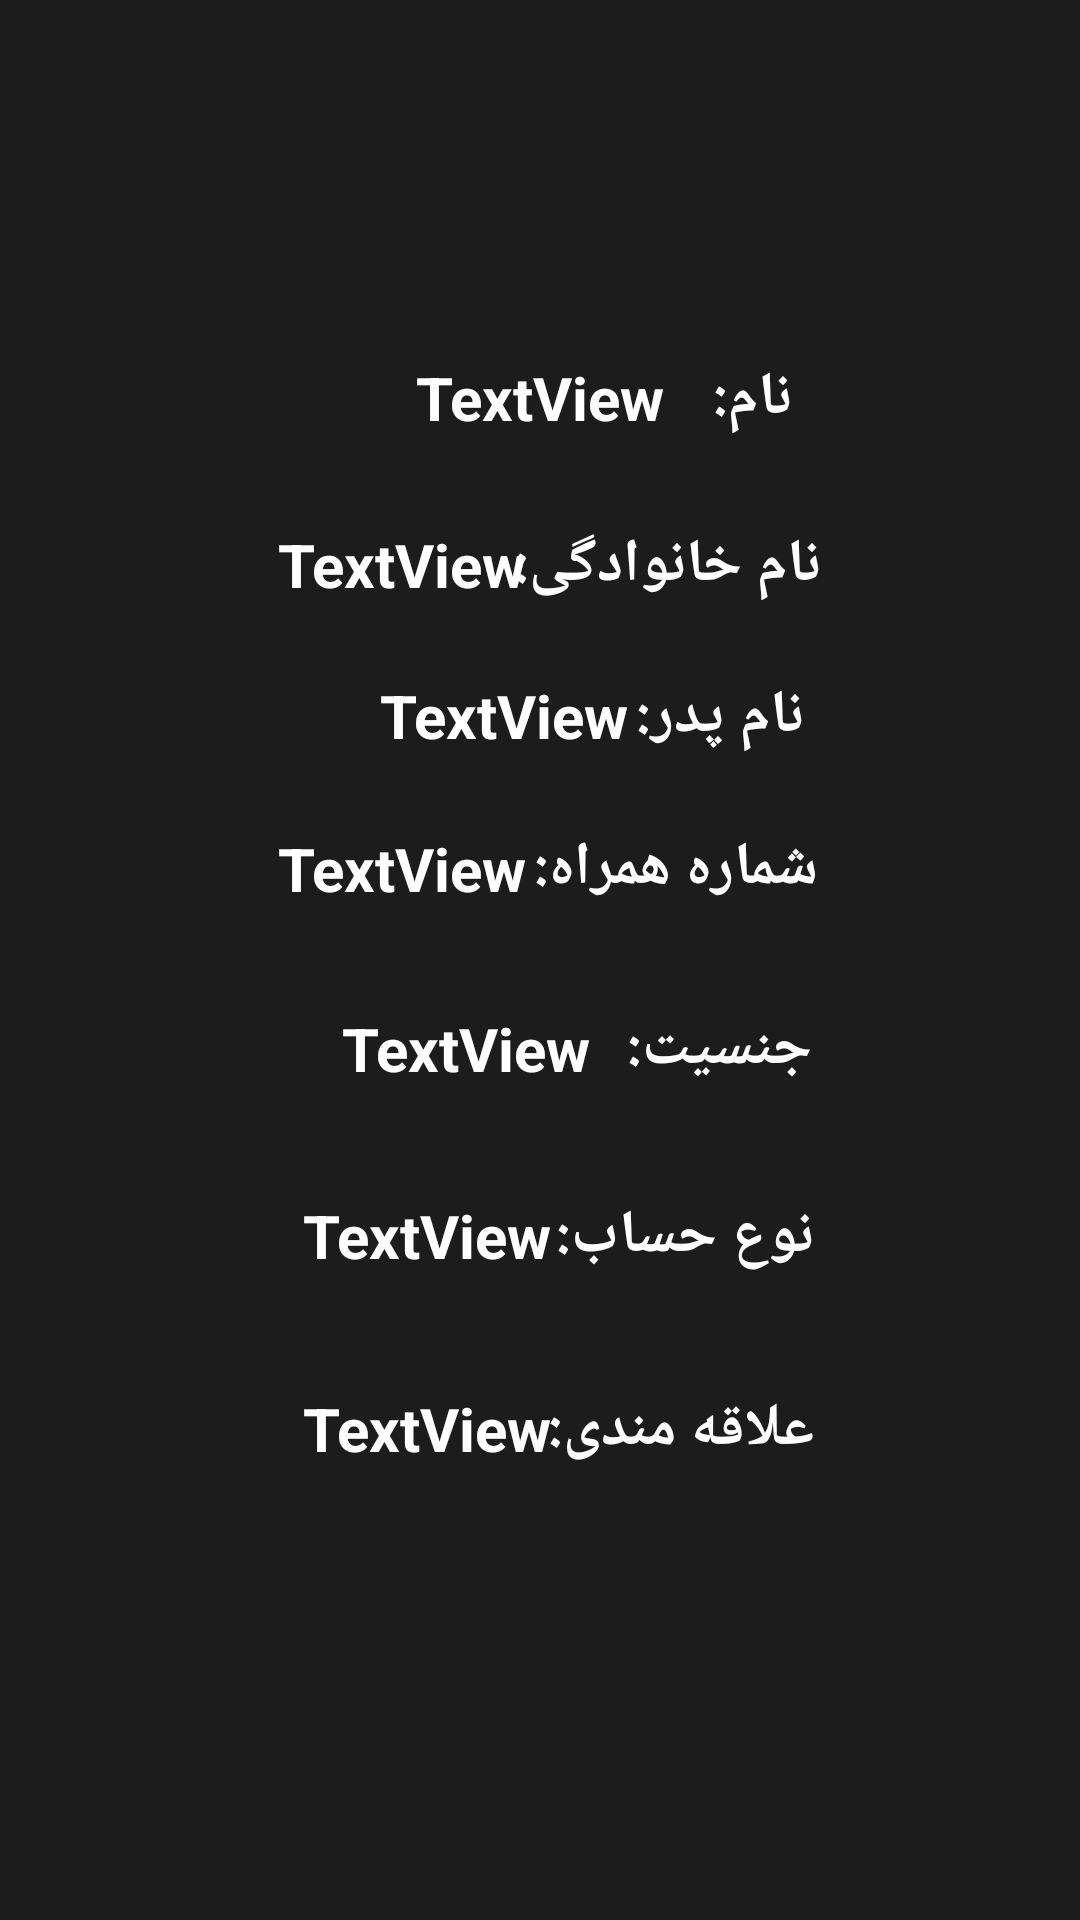

Layout XML and referenced resources for this Android screen:
<!-- AndroidManifest.xml: application theme Theme.TestPayani -->
<!-- res/layout/activity_main2.xml -->
<?xml version="1.0" encoding="utf-8"?>
<androidx.constraintlayout.widget.ConstraintLayout xmlns:android="http://schemas.android.com/apk/res/android"
    xmlns:app="http://schemas.android.com/apk/res-auto"
    xmlns:tools="http://schemas.android.com/tools"
    android:layout_width="match_parent"
    android:layout_height="match_parent"
    android:background="#1C1C1C"
    tools:context=".MainActivity2">

    <TextView
        android:id="@+id/textView13"
        android:layout_width="wrap_content"
        android:layout_height="wrap_content"
        android:text="علاقه مندی:"
        android:textColor="#FFFFFF"
        android:textSize="20sp"
        android:textStyle="bold"
        app:layout_constraintBottom_toBottomOf="parent"
        app:layout_constraintEnd_toEndOf="parent"
        app:layout_constraintHorizontal_bias="0.673"
        app:layout_constraintStart_toStartOf="parent"
        app:layout_constraintTop_toTopOf="parent"
        app:layout_constraintVertical_bias="0.755" />

    <TextView
        android:id="@+id/textView11"
        android:layout_width="wrap_content"
        android:layout_height="wrap_content"
        android:text="نام خانوادگی:"
        android:textColor="#FFFFFF"
        android:textSize="20sp"
        android:textStyle="bold"
        app:layout_constraintBottom_toBottomOf="parent"
        app:layout_constraintEnd_toEndOf="parent"
        app:layout_constraintHorizontal_bias="0.664"
        app:layout_constraintStart_toStartOf="parent"
        app:layout_constraintTop_toTopOf="parent"
        app:layout_constraintVertical_bias="0.285" />

    <TextView
        android:id="@+id/textView14"
        android:layout_width="wrap_content"
        android:layout_height="wrap_content"
        android:text="نوع حساب:"
        android:textColor="#FFFFFF"
        android:textSize="20sp"
        android:textStyle="bold"
        app:layout_constraintBottom_toBottomOf="parent"
        app:layout_constraintEnd_toEndOf="parent"
        app:layout_constraintHorizontal_bias="0.676"
        app:layout_constraintStart_toStartOf="parent"
        app:layout_constraintTop_toTopOf="parent"
        app:layout_constraintVertical_bias="0.65" />

    <TextView
        android:id="@+id/textView8"
        android:layout_width="wrap_content"
        android:layout_height="wrap_content"
        android:text="نام:"
        android:textColor="#FFFFFF"
        android:textSize="20sp"
        android:textStyle="bold"
        app:layout_constraintBottom_toBottomOf="parent"
        app:layout_constraintEnd_toEndOf="parent"
        app:layout_constraintHorizontal_bias="0.712"
        app:layout_constraintStart_toStartOf="parent"
        app:layout_constraintTop_toTopOf="parent"
        app:layout_constraintVertical_bias="0.194" />

    <TextView
        android:id="@+id/ac_main_tv_name"
        android:layout_width="wrap_content"
        android:layout_height="wrap_content"
        android:text="TextView"
        android:textColor="#FFFFFF"
        android:textSize="20sp"
        android:textStyle="bold"
        app:layout_constraintBottom_toBottomOf="parent"
        app:layout_constraintEnd_toEndOf="parent"
        app:layout_constraintStart_toStartOf="parent"
        app:layout_constraintTop_toTopOf="parent"
        app:layout_constraintVertical_bias="0.194" />

    <TextView
        android:id="@+id/ac_main_tv_alaghe"
        android:layout_width="wrap_content"
        android:layout_height="wrap_content"
        android:text="TextView"
        android:textColor="#FFFFFF"
        android:textSize="20sp"
        android:textStyle="bold"
        app:layout_constraintBottom_toBottomOf="parent"
        app:layout_constraintEnd_toEndOf="parent"
        app:layout_constraintHorizontal_bias="0.365"
        app:layout_constraintStart_toStartOf="parent"
        app:layout_constraintTop_toTopOf="parent"
        app:layout_constraintVertical_bias="0.755" />

    <TextView
        android:id="@+id/ac_main_tv_hesab"
        android:layout_width="wrap_content"
        android:layout_height="wrap_content"
        android:text="TextView"
        android:textColor="#FFFFFF"
        android:textSize="20sp"
        android:textStyle="bold"
        app:layout_constraintBottom_toBottomOf="parent"
        app:layout_constraintEnd_toEndOf="parent"
        app:layout_constraintHorizontal_bias="0.365"
        app:layout_constraintStart_toStartOf="parent"
        app:layout_constraintTop_toTopOf="parent"
        app:layout_constraintVertical_bias="0.65" />

    <TextView
        android:id="@+id/ac_main_tv_jensiat"
        android:layout_width="wrap_content"
        android:layout_height="wrap_content"
        android:text="TextView"
        android:textColor="#FFFFFF"
        android:textSize="20sp"
        android:textStyle="bold"
        app:layout_constraintBottom_toBottomOf="parent"
        app:layout_constraintEnd_toEndOf="parent"
        app:layout_constraintHorizontal_bias="0.411"
        app:layout_constraintStart_toStartOf="parent"
        app:layout_constraintTop_toTopOf="parent"
        app:layout_constraintVertical_bias="0.548" />

    <TextView
        android:id="@+id/ac_main_tv_phone"
        android:layout_width="wrap_content"
        android:layout_height="wrap_content"
        android:text="TextView"
        android:textColor="#FFFFFF"
        android:textSize="20sp"
        android:textStyle="bold"
        app:layout_constraintBottom_toBottomOf="parent"
        app:layout_constraintEnd_toEndOf="parent"
        app:layout_constraintHorizontal_bias="0.334"
        app:layout_constraintStart_toStartOf="parent"
        app:layout_constraintTop_toTopOf="parent"
        app:layout_constraintVertical_bias="0.45" />

    <TextView
        android:id="@+id/ac_main_tv_name_father"
        android:layout_width="wrap_content"
        android:layout_height="wrap_content"
        android:text="TextView"
        android:textColor="#FFFFFF"
        android:textSize="20sp"
        android:textStyle="bold"
        app:layout_constraintBottom_toBottomOf="parent"
        app:layout_constraintEnd_toEndOf="parent"
        app:layout_constraintHorizontal_bias="0.457"
        app:layout_constraintStart_toStartOf="parent"
        app:layout_constraintTop_toTopOf="parent"
        app:layout_constraintVertical_bias="0.367" />

    <TextView
        android:id="@+id/ac_main_tv_family"
        android:layout_width="wrap_content"
        android:layout_height="wrap_content"
        android:text="TextView"
        android:textColor="#FFFFFF"
        android:textSize="20sp"
        android:textStyle="bold"
        app:layout_constraintBottom_toBottomOf="parent"
        app:layout_constraintEnd_toEndOf="parent"
        app:layout_constraintHorizontal_bias="0.334"
        app:layout_constraintStart_toStartOf="parent"
        app:layout_constraintTop_toTopOf="parent"
        app:layout_constraintVertical_bias="0.285" />

    <TextView
        android:id="@+id/textView12"
        android:layout_width="wrap_content"
        android:layout_height="wrap_content"
        android:text="نام پدر:"
        android:textColor="#FFFFFF"
        android:textSize="20sp"
        android:textStyle="bold"
        app:layout_constraintBottom_toBottomOf="parent"
        app:layout_constraintEnd_toEndOf="parent"
        app:layout_constraintHorizontal_bias="0.697"
        app:layout_constraintStart_toStartOf="parent"
        app:layout_constraintTop_toTopOf="parent"
        app:layout_constraintVertical_bias="0.367" />

    <TextView
        android:id="@+id/textView10"
        android:layout_width="wrap_content"
        android:layout_height="wrap_content"
        android:text="شماره همراه:"
        android:textColor="#FFFFFF"
        android:textSize="20sp"
        android:textStyle="bold"
        app:layout_constraintBottom_toBottomOf="parent"
        app:layout_constraintEnd_toEndOf="parent"
        app:layout_constraintHorizontal_bias="0.67"
        app:layout_constraintStart_toStartOf="parent"
        app:layout_constraintTop_toTopOf="parent"
        app:layout_constraintVertical_bias="0.45" />

    <TextView
        android:id="@+id/textView15"
        android:layout_width="wrap_content"
        android:layout_height="wrap_content"
        android:text="جنسیت:"
        android:textColor="#FFFFFF"
        android:textSize="20sp"
        android:textStyle="bold"
        app:layout_constraintBottom_toBottomOf="parent"
        app:layout_constraintEnd_toEndOf="parent"
        app:layout_constraintHorizontal_bias="0.7"
        app:layout_constraintStart_toStartOf="parent"
        app:layout_constraintTop_toTopOf="parent"
        app:layout_constraintVertical_bias="0.548" />

</androidx.constraintlayout.widget.ConstraintLayout>
<!-- resources referenced by this layout -->
<resources>
  <style name="Theme.TestPayani" parent="Theme.MaterialComponents.DayNight.DarkActionBar">
          
          <item name="colorPrimary">@color/purple_500</item>
          <item name="colorPrimaryVariant">@color/purple_700</item>
          <item name="colorOnPrimary">@color/white</item>
          
          <item name="colorSecondary">@color/teal_200</item>
          <item name="colorSecondaryVariant">@color/teal_700</item>
          <item name="colorOnSecondary">@color/black</item>
          
          <item name="android:statusBarColor" tools:targetApi="l">?attr/colorPrimaryVariant</item>
          
      </style>
  <!-- not gathered from this repository: default colours our renderer supplied (Android Studio template values) -->
  <color name="purple_500">#FF6200EE</color>
  <color name="purple_700">#FF3700B3</color>
  <color name="teal_200">#FF03DAC5</color>
  <color name="teal_700">#FF018786</color>
  <color name="black">#FF000000</color>
  <color name="white">#FFFFFFFF</color>
</resources>
